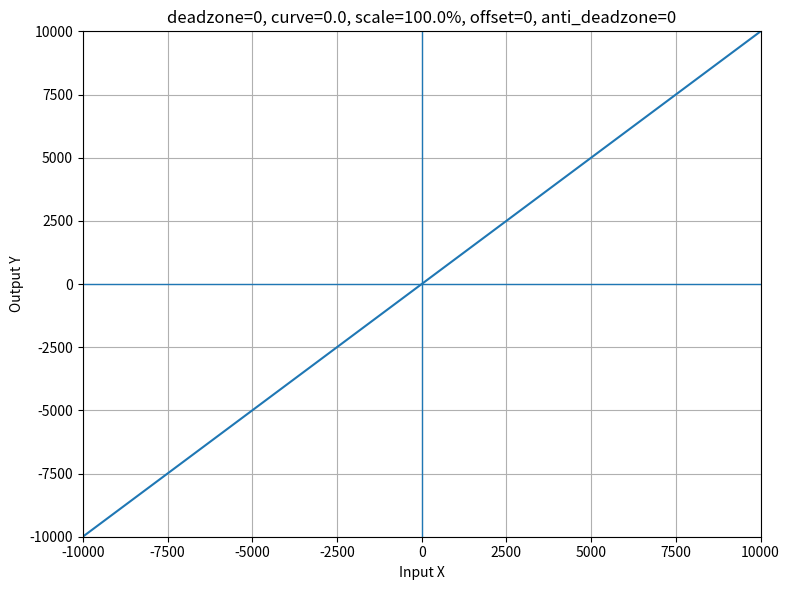

Write the Python code that produced this figure.
#!/usr/bin/env python3
"""
Plot a joystick-style output curve over X = -10000 .. 10000.

Pipeline order:
1) deadzone
2) output exponential curve
3) output scale
4) output offset
5) anti-deadzone

Notes:
- This is written to be easy to port to C.
- Each math step has comments showing the straightforward C equivalent.
- The deadzone implementation below zeros the center, then linearly remaps the
  remaining range back to full scale. That is usually the nicest behavior for control inputs.
"""

import argparse
import math
import matplotlib.pyplot as plt


INPUT_MAX = 10000
INPUT_MIN = -10000


def clamp_int(v: int, lo: int, hi: int) -> int:
    # C equivalent:
    # if (v < lo) return lo;
    # if (v > hi) return hi;
    # return v;
    if v < lo:
        return lo
    if v > hi:
        return hi
    return v


def clamp_float(v: float, lo: float, hi: float) -> float:
    # C equivalent:
    # if (v < lo) return lo;
    # if (v > hi) return hi;
    # return v;
    if v < lo:
        return lo
    if v > hi:
        return hi
    return v


def sign_i(v: int) -> int:
    # C equivalent:
    # if (v > 0) return 1;
    # if (v < 0) return -1;
    # return 0;
    if v > 0:
        return 1
    if v < 0:
        return -1
    return 0


def apply_deadzone(x: int, deadzone: int) -> int:
    """
    Deadzone with rescaling:
    - |x| <= deadzone -> 0
    - outside deadzone, remap remaining travel back to full scale

    Example:
      deadzone = 1000
      x = 1000 -> 0
      x = 10000 -> 10000
    """
    # C equivalent:
    # int ax = (x >= 0) ? x : -x;
    ax = abs(x)

    if ax <= deadzone:
        return 0

    # Remaining input span after deadzone
    # C equivalent:
    # int remaining = INPUT_MAX - deadzone;
    remaining = INPUT_MAX - deadzone

    # Safety for pathological case
    if remaining <= 0:
        return 0

    # Normalize outside the deadzone back to full range
    # C equivalent:
    # int y = ((ax - deadzone) * INPUT_MAX) / remaining;
    y = ((ax - deadzone) * INPUT_MAX) // remaining

    # Restore sign
    # C equivalent:
    # return (x < 0) ? -y : y;
    return -y if x < 0 else y


def apply_expo(x: int, curve: float) -> int:
    """
    Exponential shaping on the range -10000..10000.

    The base equation over 0..1 is:
        y = x * exp(x * c) / exp(c)

    We apply it to |x| normalized to 0..1, then mirror the sign.

    For negative curve values:
    - we DO NOT calculate using negative c
    - instead, calculate using positive |c|, then flip it around the linear line:
          y_neg = 1 - y_pos(1 - t)
      This gives the opposite bend while only ever using positive c.
    """
    if x == 0:
        return 0

    # Clamp curve to requested range
    # C equivalent:
    # if (curve < -10.0f) curve = -10.0f;
    # if (curve >  10.0f) curve =  10.0f;
    curve = clamp_float(curve, -10.0, 10.0)

    s = sign_i(x)
    ax = abs(x)

    # Normalize to 0..1
    # C equivalent:
    # float t = (float)ax / 10000.0f;
    t = ax / float(INPUT_MAX)

    # Always use positive c for the actual exponential calculation
    # C equivalent:
    # float c = (curve < 0.0f) ? -curve : curve;
    c = abs(curve)

    if c == 0.0:
        shaped = t
    else:
        # Positive-curve shape:
        # y = t * exp(t*c) / exp(c)
        #
        # C equivalent:
        # float y_pos = t * expf(t * c) / expf(c);
        y_pos = t * math.exp(t * c) / math.exp(c)

        if curve >= 0.0:
            shaped = y_pos
        else:
            # "Flipped" version without using negative c:
            # y_neg(t) = 1 - y_pos(1 - t)
            #
            # C equivalent:
            # float u = 1.0f - t;
            # float y_u = u * expf(u * c) / expf(c);
            # shaped = 1.0f - y_u;
            u = 1.0 - t
            y_u = u * math.exp(u * c) / math.exp(c)
            shaped = 1.0 - y_u

    # Convert back to 0..10000 and restore sign
    # C equivalent:
    # int y = (int)lroundf(shaped * 10000.0f);
    y = int(round(shaped * INPUT_MAX))
    return s * y


def apply_scale(x: int, scale_percent: float) -> int:
    """
    Scale output by 0..100 percent.
    """
    scale_percent = clamp_float(scale_percent, 0.0, 10000.0)

    # C equivalent:
    # int y = (int)lroundf((float)x * (scale_percent / 100.0f));
    y = int(round(x * (scale_percent / 100.0)))
    return y


def apply_offset(x: int, offset: int) -> int:
    """
    Add raw offset in the same -10000..10000 style units.
    """
    # C equivalent:
    # int y = x + offset;
    y = x + offset
    return clamp_int(y, INPUT_MIN, INPUT_MAX)


def apply_anti_deadzone(x: int, anti_deadzone: int) -> int:
    """
    If output is non-zero, add anti-deadzone in the output direction.
    This helps punch through a downstream deadzone.
    """
    anti_deadzone = clamp_int(anti_deadzone, 0, INPUT_MAX)

    if x == 0:
        return 0

    # C equivalent:
    # if (x > 0) x += anti_deadzone;
    # else       x -= anti_deadzone;
    y = x + anti_deadzone if x > 0 else x - anti_deadzone
    return clamp_int(y, INPUT_MIN, INPUT_MAX)


def output_curve(
    x: int,
    deadzone: int,
    curve: float,
    scale_percent: float,
    offset: int,
    anti_deadzone: int,
) -> int:
    """
    Full pipeline:
    deadzone -> expo -> scale -> offset -> anti-deadzone
    """
    # C equivalent:
    # x = apply_deadzone(x, deadzone);
    x = apply_deadzone(x, deadzone)

    # x = apply_expo(x, curve);
    x = apply_expo(x, curve)

    # x = apply_scale(x, scale_percent);
    x = apply_scale(x, scale_percent)

    # x = apply_offset(x, offset);
    x = apply_offset(x, offset)

    # x = apply_anti_deadzone(x, anti_deadzone);
    x = apply_anti_deadzone(x, anti_deadzone)

    # Final clamp just to be safe
    # C equivalent:
    # x = clamp_int(x, -10000, 10000);
    x = clamp_int(x, INPUT_MIN, INPUT_MAX)

    return x


def main() -> None:
    parser = argparse.ArgumentParser(
        description="Plot the output curve for X in -10000..10000."
    )
    parser.add_argument(
        "--deadzone",
        type=int,
        default=0,
        help="Input deadzone in raw units, 0..10000",
    )
    parser.add_argument(
        "--curve",
        type=float,
        default=0.0,
        help="Expo curve parameter, -10..10",
    )
    parser.add_argument(
        "--scale",
        type=float,
        default=100.0,
        help="Output scale in percent, 0..100",
    )
    parser.add_argument(
        "--offset",
        type=int,
        default=0,
        help="Output offset in raw units, typically around -10000..10000",
    )
    parser.add_argument(
        "--anti-deadzone",
        dest="anti_deadzone",
        type=int,
        default=0,
        help="Anti-deadzone in raw units, 0..10000",
    )

    args = parser.parse_args()

    deadzone = clamp_int(args.deadzone, 0, INPUT_MAX)
    curve = clamp_float(args.curve, -10.0, 10.0)
    scale = clamp_float(args.scale, 0.0, 100.0)
    offset = clamp_int(args.offset, INPUT_MIN, INPUT_MAX)
    anti_deadzone = clamp_int(args.anti_deadzone, 0, INPUT_MAX)

    xs = list(range(INPUT_MIN, INPUT_MAX + 1))
    ys = [
        output_curve(x, deadzone, curve, scale, offset, anti_deadzone)
        for x in xs
    ]

    # 800-pixel wide window: 8 inches * 100 DPI = 800 px
    plt.figure(figsize=(8, 6), dpi=100)
    plt.plot(xs, ys)
    plt.axhline(0, linewidth=1)
    plt.axvline(0, linewidth=1)
    plt.xlim(INPUT_MIN, INPUT_MAX)
    plt.ylim(INPUT_MIN, INPUT_MAX)
    plt.xlabel("Input X")
    plt.ylabel("Output Y")
    plt.title(
        f"deadzone={deadzone}, curve={curve}, scale={scale}%, "
        f"offset={offset}, anti_deadzone={anti_deadzone}"
    )
    plt.grid(True)
    plt.tight_layout()
    plt.show()


if __name__ == "__main__":
    main()
